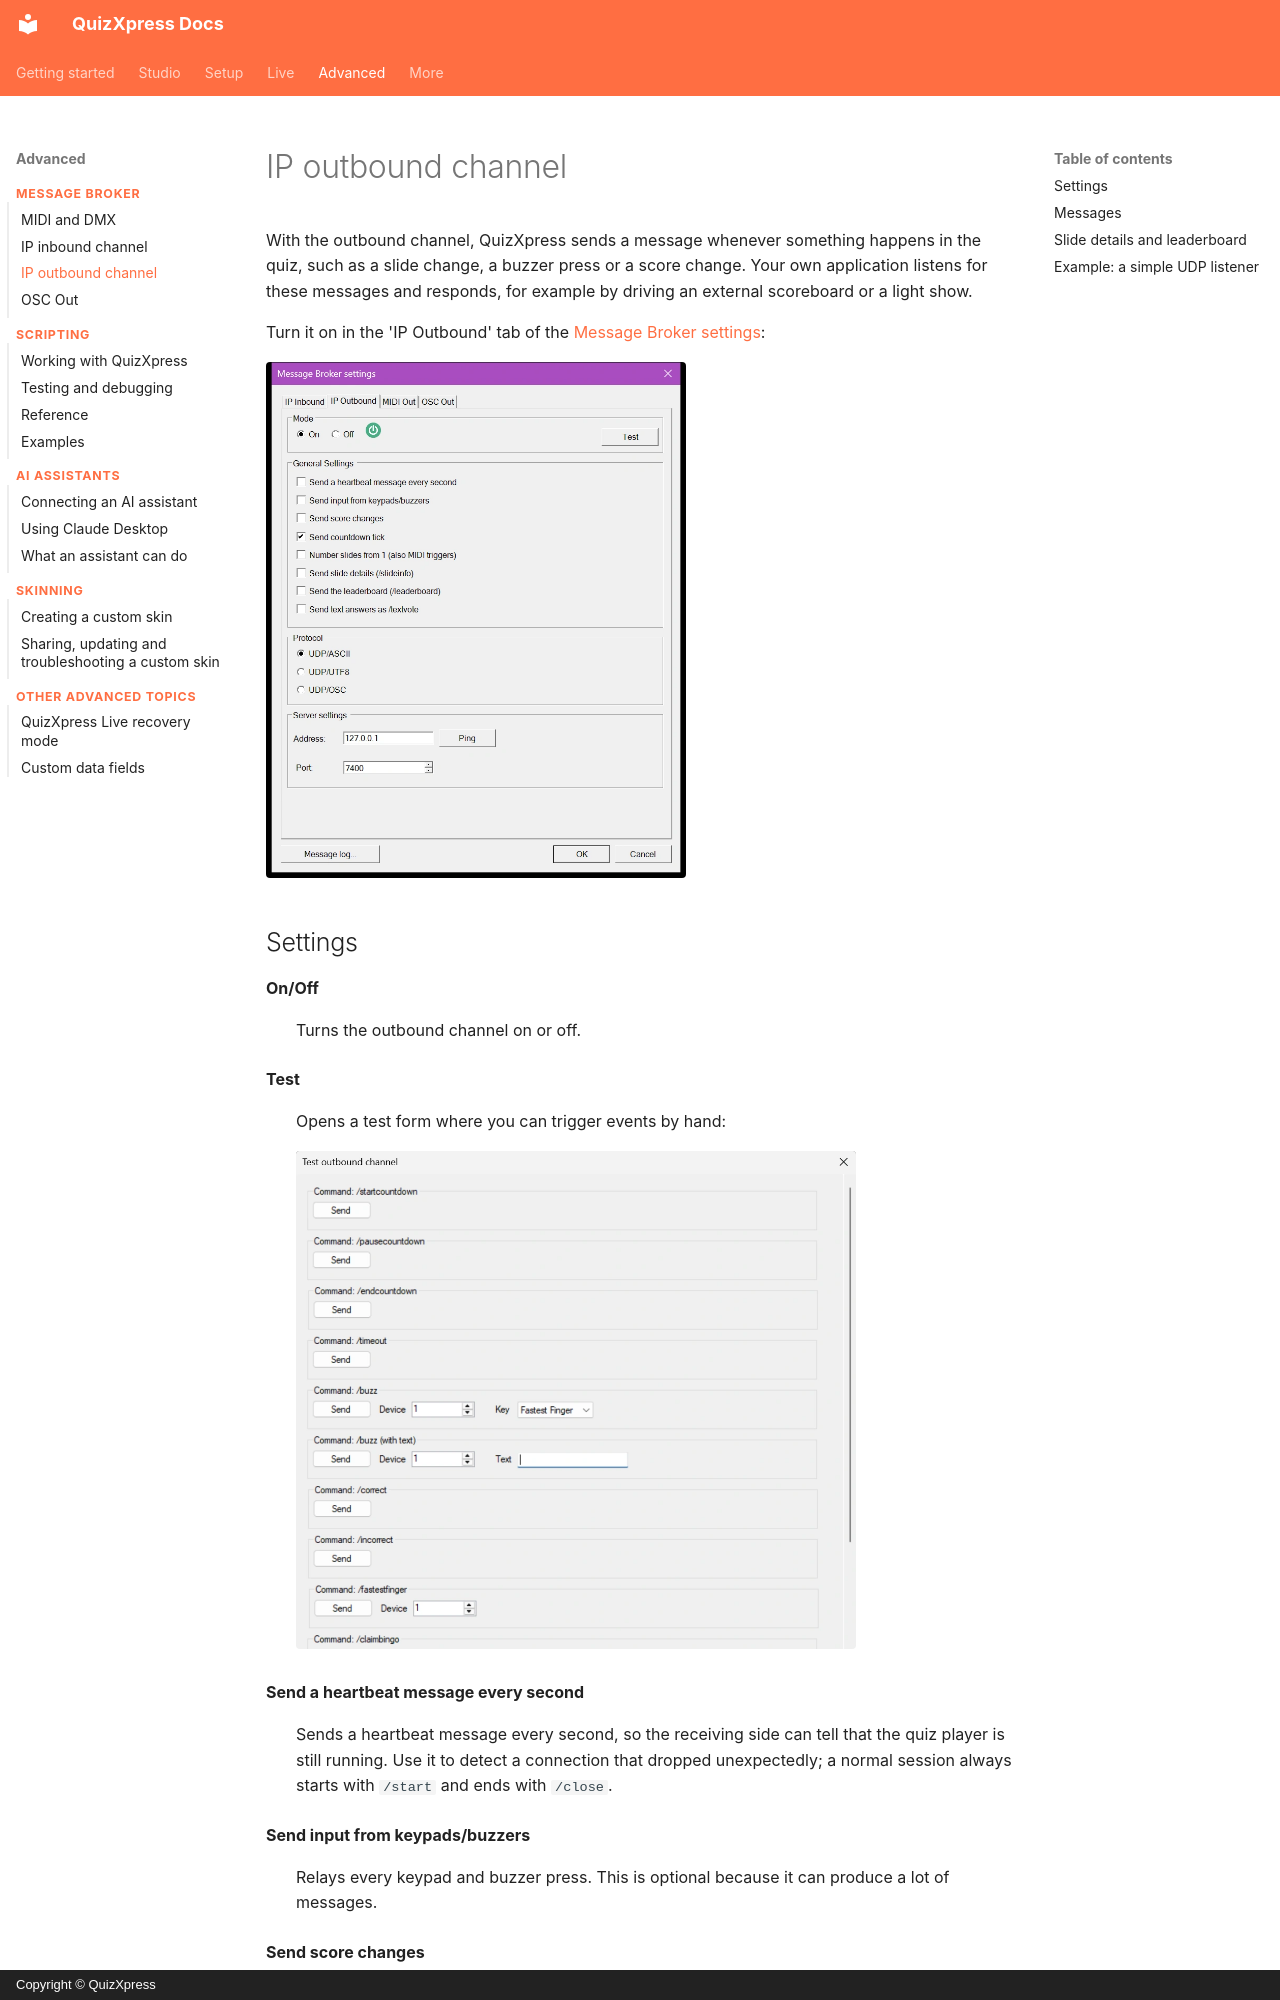

repository: gameshowcrew/quizxpress-docs · page: advanced/message-broker/ip-outbound/index.html · generator: mkdocs · copyright: Copyright © QuizXpress

# IP outbound channel

With the outbound channel, QuizXpress sends a message whenever something happens in the quiz, such as a slide change, a buzzer press or a score change. Your own application listens for these messages and responds, for example by driving an external scoreboard or a light show.

Turn it on in the 'IP Outbound' tab of the [Message Broker settings](index.md#opening-the-message-broker-settings):

![The IP Outbound tab](../../assets/images/mb-ip-outbound-tab.webp){ width="420" loading=lazy }
